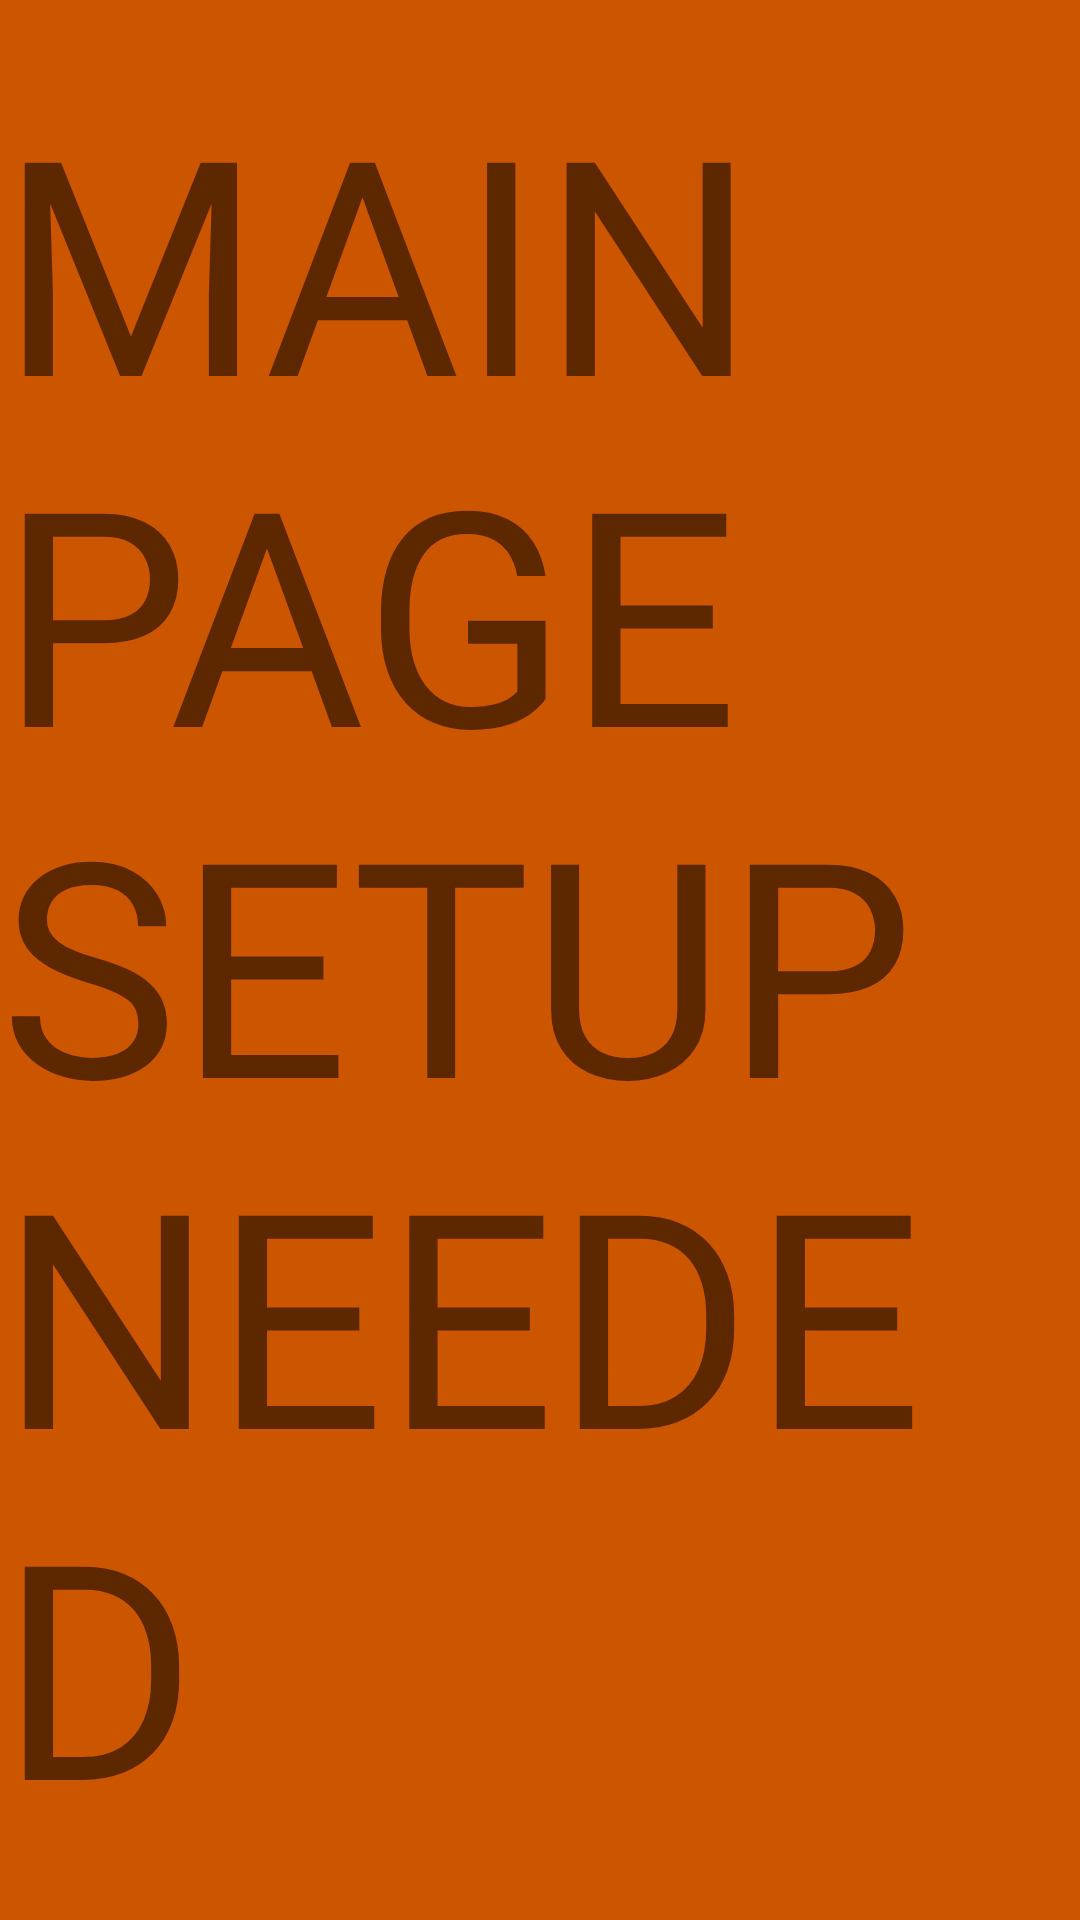

Write the Android layout XML for this screen, with the resource values it uses.
<!-- AndroidManifest.xml: application theme Theme.JokesApp -->
<!-- res/layout/lay_main.xml -->
<?xml version="1.0" encoding="utf-8"?>
<androidx.constraintlayout.widget.ConstraintLayout xmlns:android="http://schemas.android.com/apk/res/android"
    xmlns:app="http://schemas.android.com/apk/res-auto"
    xmlns:tools="http://schemas.android.com/tools"
    android:id="@+id/btn1"
    android:layout_width="match_parent"
    android:layout_height="match_parent"
    android:layout_weight="1"
    tools:context=".MainAct"
    android:background="#CC5500">

    <TextView
        android:layout_width="wrap_content"
        android:layout_height="wrap_content"
        android:text="MAIN PAGE SETUP NEEDED"
        app:layout_constraintBottom_toBottomOf="parent"
        app:layout_constraintEnd_toEndOf="parent"
        app:layout_constraintHorizontal_bias="0.415"
        app:layout_constraintStart_toStartOf="parent"
        app:layout_constraintTop_toTopOf="parent"
        android:textSize="100sp"/>
</androidx.constraintlayout.widget.ConstraintLayout>
<!-- resources referenced by this layout -->
<resources>
  <style name="Theme.JokesApp" parent="Theme.MaterialComponents.DayNight.DarkActionBar">
          
          <item name="colorPrimary">@color/purple_500</item>
          <item name="colorPrimaryVariant">@color/teal_200</item>
          <item name="colorOnPrimary">@color/white</item>
          
          <item name="colorSecondary">@color/purple_700</item>
          <item name="colorSecondaryVariant">@color/pink</item>
          <item name="colorOnSecondary">@color/black</item>
          
          <item name="android:statusBarColor">?attr/colorPrimaryVariant</item>
          
      </style>
  <color name="purple_500">#FF6200EE</color>
  <color name="teal_200">#FF03DAC5</color>
  <color name="white">#FFFFFFFF</color>
  <color name="purple_700">#FF3700B3</color>
  <color name="pink">#F25278</color>
  <color name="black">#FF000000</color>
</resources>
